Run: headless pygame with SDL's dummy video driver; simulated clock (each Clock.tick advances the game by its frame time, no real sleeping); random seed 0; keys injected as events and as key.get_pressed() state; no mouse input.
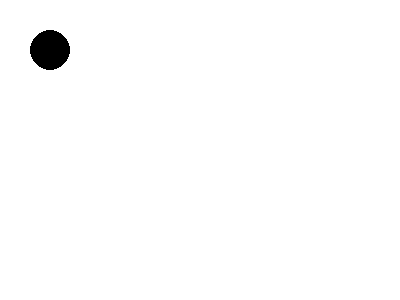
Frame 1 of 4 · flips 1–60 · no input
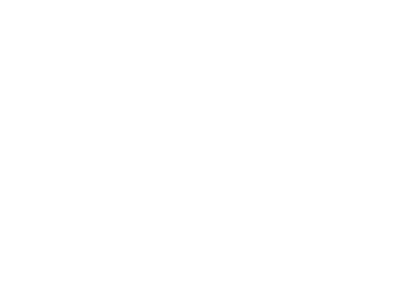
Frame 2 of 4 · flips 61–180 · tapped SPACE, RETURN · held RIGHT (→), D
Frame 3 of 4 · flips 181–300 · held DOWN (↓), S · screen unchanged from frame 2, image omitted
Frame 4 of 4 · flips 301–420 · held LEFT (←), A, UP (↑), W · screen same as frame 1, image omitted

The pygame program that drew these frames:

import pygame

import time


pygame.init()

size = [400, 300]
screen = pygame.display.set_mode(size)
pygame.display.set_caption("First Game in My Life")

WHITE = (255, 255, 255)
BLACK = (0, 0, 0)

x = 50
y = 50
vel = 10


done = False
clock = pygame.time.Clock()

while not done : 



	clock.tick(60)

	for event in pygame.event.get():

		if event.type == pygame.QUIT : 
			done = True

	## key option ##############
	keys = pygame.key.get_pressed()

	if keys[pygame.K_LEFT] :
		x -= vel

	if keys[pygame.K_RIGHT] :
		x += vel

	if keys[pygame.K_UP] :
		y -= vel

	if keys[pygame.K_DOWN] :
		y += vel

	######################################3	


	screen.fill(WHITE)

	pygame.draw.circle(screen, BLACK, [x, y], 20)
	pygame.display.update()



	pygame.display.flip()



pygame.quit()
